Run: headless pygame with SDL's dummy video driver; simulated clock (each Clock.tick advances the game by its frame time, no real sleeping); random seed 0; keys injected as events and as key.get_pressed() state; no mouse input.
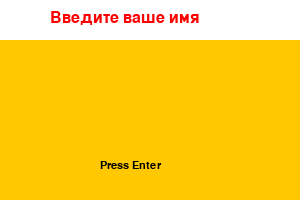
Frame 1 of 1 · flips 1–60 · no input

The pygame program that drew these frames:

import pygame, sys
from pygame.color import THECOLORS
from pygame import font
pygame.init()
pygame.display.set_caption("Крутая игра")
def direction():
    # global name
     screen = pygame.display.set_mode([300, 200])
     background = pygame.Surface([300,160])
     info_w = pygame.Surface([300,40])
     info_w.fill([255,255,255])
     color = THECOLORS["blue"]
     font = pygame.font.SysFont("Arial", 24)
     color = THECOLORS["blue"]
     myfont = pygame.font.SysFont("Arial", 16)
     info_text=font.render("Введите ваше имя",1, THECOLORS ["red"])
     info_w.blit(info_text,[50,10])
     screen.blit(info_w, (0, 0))
     text = font.render("",1, THECOLORS ["blue"])
     my_text = myfont.render("Press Enter",1, THECOLORS ["black"])
     k=0; h=12; hor=80;  s=""; name="popov"
     running=True
#background.fill([255,200,0])
     
     while running:
          background.fill([255,200,0])
          background.blit(my_text, [hor+20,120] )
          background.blit(text, [hor,50] )
          for event in pygame.event.get():
             if event.type == pygame.KEYDOWN:
                 if event.key==pygame.K_ESCAPE:
                     running = False
                 else:
                     st=pygame.key.name(event.key)
                     if k==0 and not st=="return":
                          st=st.title()
                          k=1
                     if st=="space":
                          st=" "
                          k=0
                     if st=="backspace":
                          st=""
                          a=len(s)-1
                          s=s[0:a]
                     if  not(st=="return"):
                         s=s+st
                     if st =="return":
                          name=s
                          running=False
                     text = font.render(s,0, THECOLORS ["blue"])
          screen.blit(background, (0, 40))
          pygame.display.flip()
     return name
#direction()
#pygame.quit()


print(direction())
